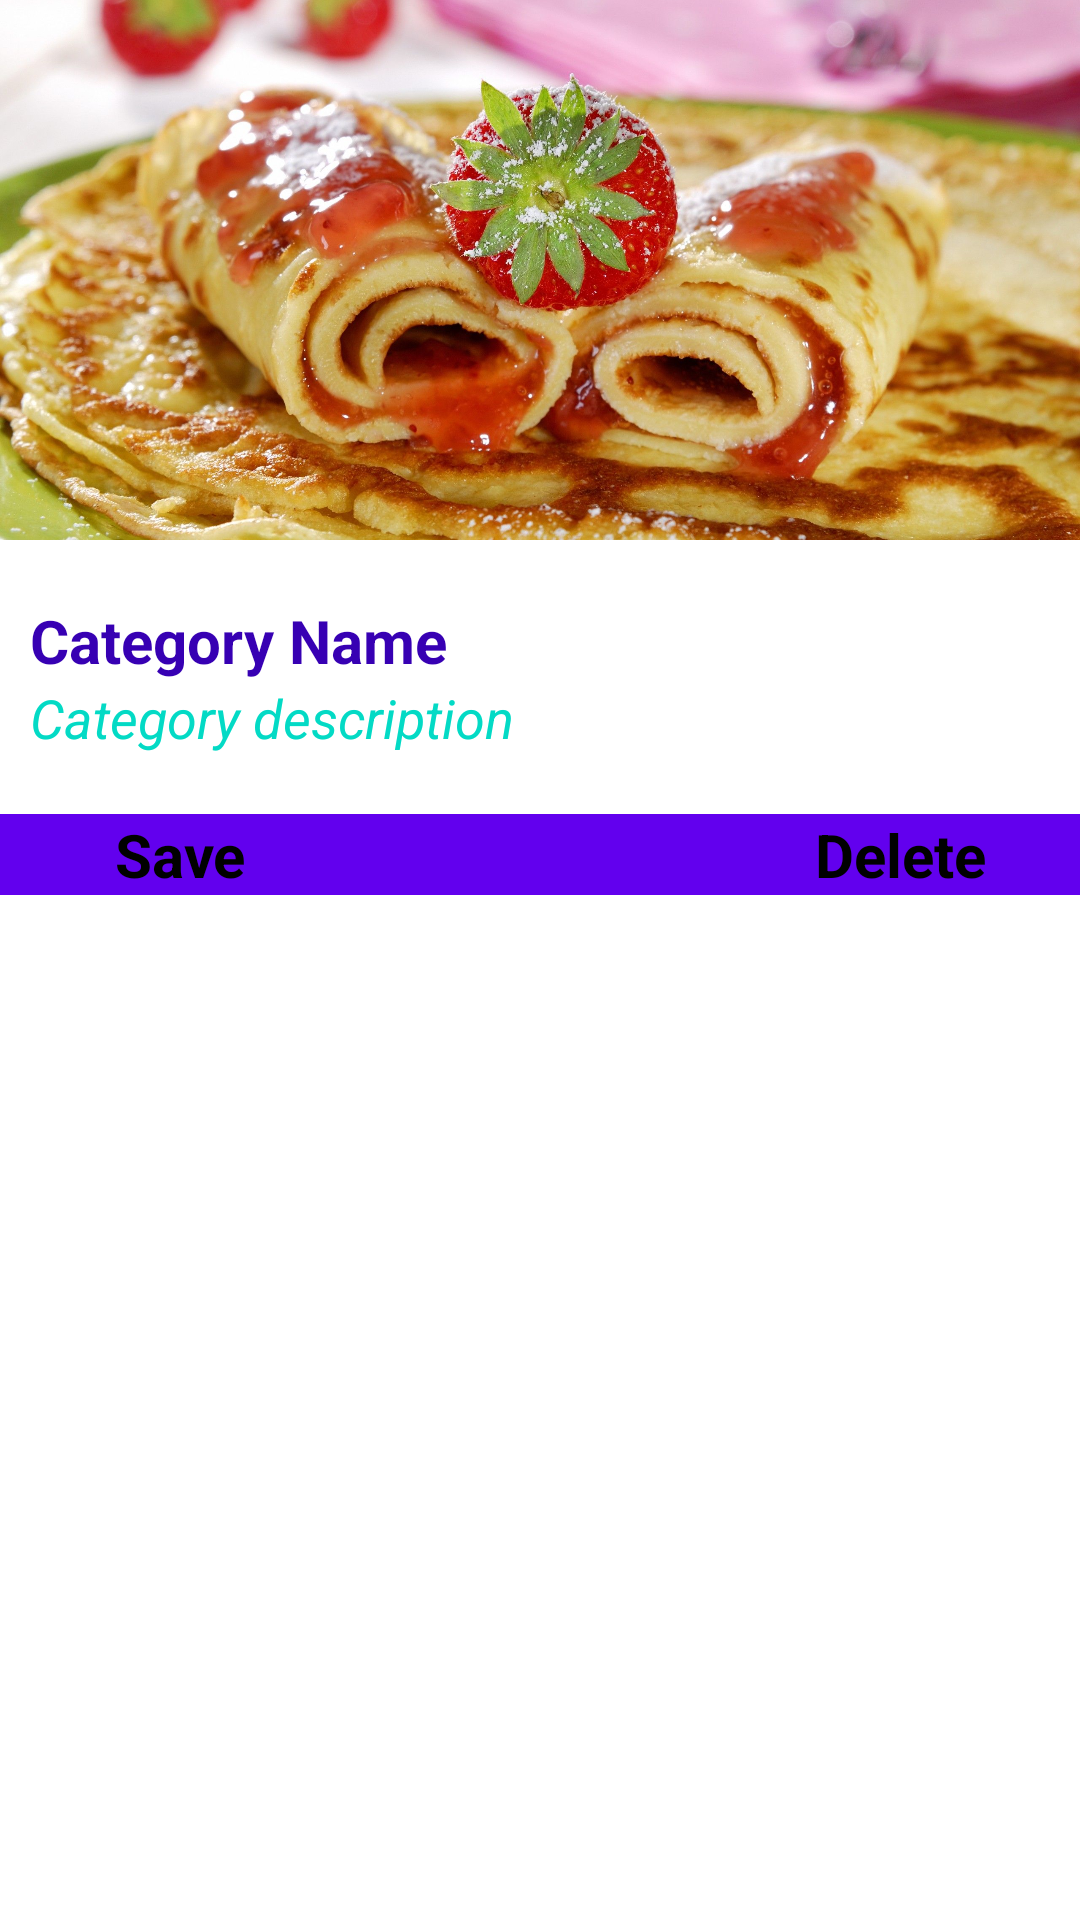

Produce the Android XML layout that renders to this screen, including the resource entries it uses.
<!-- AndroidManifest.xml: application theme Theme.Delicacy -->
<!-- res/layout/fragment_categories_details.xml -->
<?xml version="1.0" encoding="utf-8"?>
<FrameLayout xmlns:android="http://schemas.android.com/apk/res/android"
    xmlns:tools="http://schemas.android.com/tools"
    android:layout_width="match_parent"
    android:layout_height="match_parent"
    tools:context=".ui.Categories_details">

    <ScrollView
        android:layout_width="wrap_content"
        android:layout_height="wrap_content">
   <LinearLayout
       android:layout_width="match_parent"
       android:layout_height="match_parent"
       android:orientation="vertical"
       android:background="@color/colorPrimary">

       <ImageView
           android:layout_width="match_parent"
           android:layout_height="180dp"
           android:id="@+id/delicaciesImageView"
           android:src="@drawable/delicacies"
           android:scaleType="centerCrop"/>

       <RelativeLayout
           android:layout_width="match_parent"
           android:layout_height="wrap_content"
           android:background="@color/white"
           android:paddingTop="20dp"
           android:paddingBottom="20dp"
           android:paddingLeft="10dp"
           android:paddingRight="10dp">

           <TextView
               android:textSize="20sp"
               android:text="Category Name"
               android:id="@+id/delicaciesNameTextView"
               android:layout_alignParentLeft="true"
               android:layout_alignParentStart="true"
               android:textColor="@color/colorPrimaryDark"
               android:textStyle="bold"
               android:layout_width="wrap_content"
               android:layout_height="wrap_content"/>

           <TextView
               android:id="@+id/delicaciesDescriptionTextView"
               android:text="Category description"
               android:layout_below="@+id/delicaciesNameTextView"
               android:textStyle="italic"
               android:textColor="@color/colorAccent"
               android:textSize="18sp"
               android:layout_alignParentLeft="true"
               android:layout_alignParentStart="true"
               android:layout_width="wrap_content"
               android:layout_height="wrap_content"/>

       </RelativeLayout>

       <RelativeLayout
           android:layout_width="match_parent"
           android:layout_height="wrap_content">

           <TextView
               android:text="Save"
               android:background="@drawable/button"
               android:textSize="20sp"
               android:textStyle="bold"
               android:textAlignment="center"
               android:fontFamily="sans-serif"
               android:textColor="@color/black"
               android:layout_width="120dp"
               android:layout_height="wrap_content"/>

           <TextView
               android:text="Delete"
               android:background="@drawable/button"
               android:textSize="20sp"
               android:textStyle="bold"
               android:textAlignment="center"
               android:fontFamily="sans-serif"
               android:textColor="@color/black"
               android:layout_alignParentEnd="true"
               android:layout_width="120dp"
               android:layout_height="wrap_content"/>

       </RelativeLayout>

   </LinearLayout>
    </ScrollView>

</FrameLayout>
<!-- resources referenced by this layout -->
<resources>
  <!-- drawable delicacies: jpg bitmap (drawable, 478059 bytes) -->
  <style name="Theme.Delicacy" parent="Theme.MaterialComponents.DayNight.DarkActionBar">
          
          <item name="colorPrimary">@color/purple_500</item>
          <item name="colorPrimaryVariant">@color/purple_700</item>
          <item name="colorOnPrimary">@color/white</item>
          
          <item name="colorSecondary">@color/teal_200</item>
          <item name="colorSecondaryVariant">@color/teal_700</item>
          <item name="colorOnSecondary">@color/black</item>
          
          <item name="android:statusBarColor" tools:targetApi="l">?attr/colorPrimaryVariant</item>
          
      </style>
  <!-- not gathered from this repository: default colours our renderer supplied (Android Studio template values) -->
  <color name="purple_500">#FF6200EE</color>
  <color name="purple_700">#FF3700B3</color>
  <color name="teal_200">#FF03DAC5</color>
  <color name="teal_700">#FF018786</color>
  <color name="black">#FF000000</color>
  <color name="white">#FFFFFFFF</color>
  <color name="colorPrimary">#FF6200EE</color>
  <color name="colorPrimaryDark">#FF3700B3</color>
  <color name="colorAccent">#FF03DAC5</color>
</resources>
